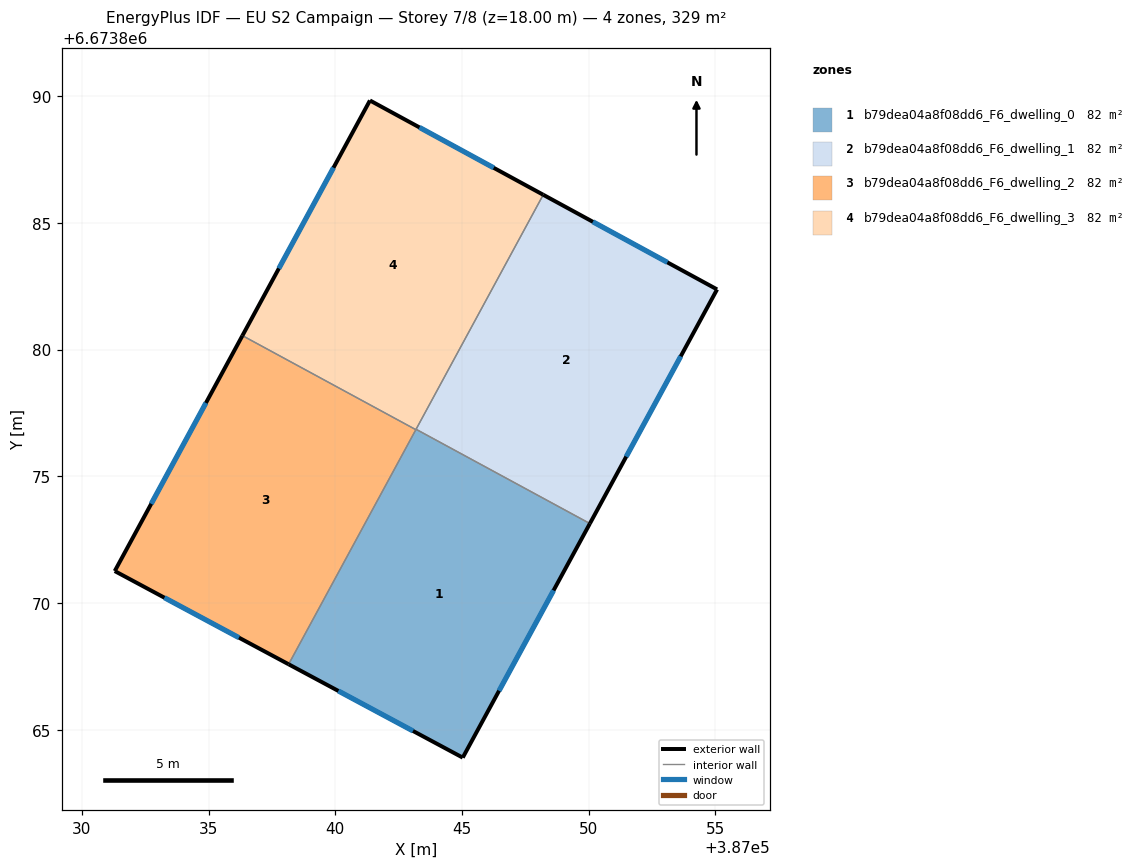
=== STOREY PLAN SPEC (per zone: floor XY polygon, exterior-wall plan segments, windows/doors) ===
zone 1: b79dea04a8f08dd6_F6_dwelling_0  (82.2 m²)
  floor: (387050.05, 6673873.13) (387045.03, 6673863.90) (387038.16, 6673867.58) (387043.19, 6673876.86)
  exterior wall: (387045.03, 6673863.90) – (387050.05, 6673873.13)  [10.5 m]
    window: (387046.47, 6673866.54) – (387048.62, 6673870.49)  [5.8 m²]
  exterior wall: (387038.16, 6673867.58) – (387045.03, 6673863.90)  [7.8 m]
    window: (387040.12, 6673866.53) – (387043.07, 6673864.95)  [4.3 m²]
  interior walls: 3
zone 2: b79dea04a8f08dd6_F6_dwelling_1  (82.2 m²)
  floor: (387055.07, 6673882.38) (387050.05, 6673873.13) (387043.19, 6673876.86) (387048.21, 6673886.11)
  exterior wall: (387050.05, 6673873.13) – (387055.07, 6673882.38)  [10.5 m]
    window: (387051.48, 6673875.77) – (387053.64, 6673879.73)  [5.8 m²]
  exterior wall: (387055.07, 6673882.38) – (387048.21, 6673886.11)  [7.8 m]
    window: (387053.11, 6673883.44) – (387050.17, 6673885.04)  [4.3 m²]
  interior walls: 2
zone 3: b79dea04a8f08dd6_F6_dwelling_2  (82.2 m²)
  floor: (387043.18, 6673876.84) (387038.16, 6673867.58) (387031.30, 6673871.26) (387036.34, 6673880.55)
  exterior wall: (387036.34, 6673880.55) – (387031.30, 6673871.26)  [10.6 m]
    window: (387034.90, 6673877.90) – (387032.74, 6673873.91)  [5.8 m²]
  exterior wall: (387031.30, 6673871.26) – (387038.16, 6673867.58)  [7.8 m]
    window: (387033.26, 6673870.21) – (387036.20, 6673868.63)  [4.3 m²]
  interior walls: 2
zone 4: b79dea04a8f08dd6_F6_dwelling_3  (82.2 m²)
  floor: (387048.21, 6673886.11) (387043.18, 6673876.84) (387036.34, 6673880.55) (387041.37, 6673889.83)
  exterior wall: (387041.37, 6673889.83) – (387036.34, 6673880.55)  [10.6 m]
    window: (387039.93, 6673887.18) – (387037.77, 6673883.20)  [5.8 m²]
  exterior wall: (387048.21, 6673886.11) – (387041.37, 6673889.83)  [7.8 m]
    window: (387046.25, 6673887.17) – (387043.32, 6673888.77)  [4.3 m²]
  interior walls: 3

=== DERIVED (storey summary) ===
Building: EU S2 Campaign
Storey: 7 of 8  (floor level z = 18.00 m)
Storey gross floor area: 328.6 m²
Zones on this storey: 4
  - b79dea04a8f08dd6_F6_dwelling_0: floor 82.2 m²; exterior wall 18.3 m (54.9 m²); 2 window(s) 10.1 m²; WWR 18.4%
  - b79dea04a8f08dd6_F6_dwelling_1: floor 82.2 m²; exterior wall 18.3 m (55.0 m²); 2 window(s) 10.1 m²; WWR 18.4%
  - b79dea04a8f08dd6_F6_dwelling_2: floor 82.2 m²; exterior wall 18.4 m (55.1 m²); 2 window(s) 10.1 m²; WWR 18.4%
  - b79dea04a8f08dd6_F6_dwelling_3: floor 82.2 m²; exterior wall 18.3 m (55.0 m²); 2 window(s) 10.1 m²; WWR 18.4%
Zone adjacency (shared interzone walls):
  - b79dea04a8f08dd6_F6_dwelling_0 ↔ b79dea04a8f08dd6_F6_dwelling_1
  - b79dea04a8f08dd6_F6_dwelling_0 ↔ b79dea04a8f08dd6_F6_dwelling_2
  - b79dea04a8f08dd6_F6_dwelling_0 ↔ b79dea04a8f08dd6_F6_dwelling_3
  - b79dea04a8f08dd6_F6_dwelling_1 ↔ b79dea04a8f08dd6_F6_dwelling_3
  - b79dea04a8f08dd6_F6_dwelling_2 ↔ b79dea04a8f08dd6_F6_dwelling_3